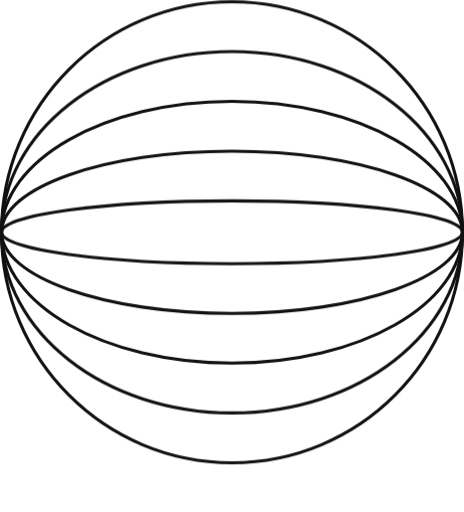
t = 0.00 s
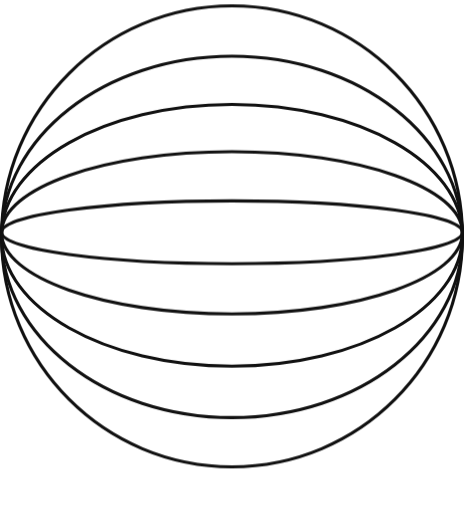
t = 0.48 s
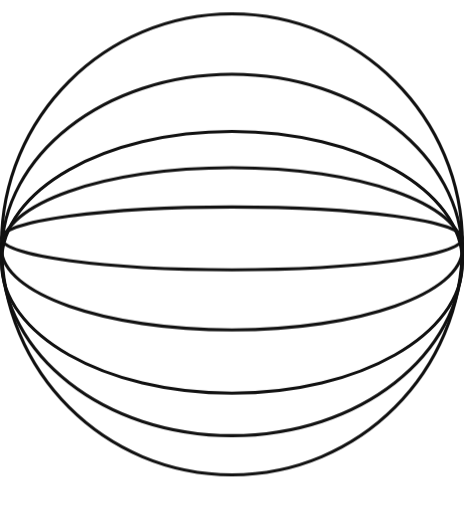
t = 1.08 s
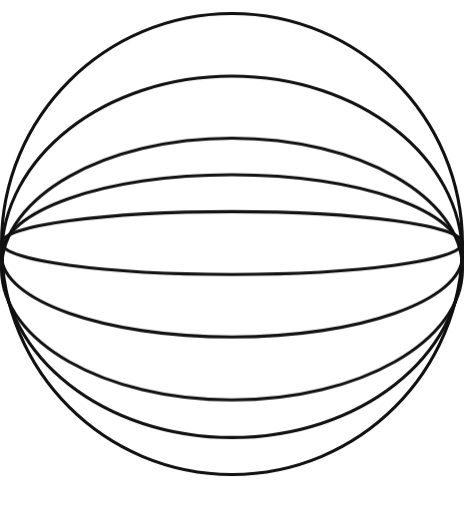
t = 1.38 s
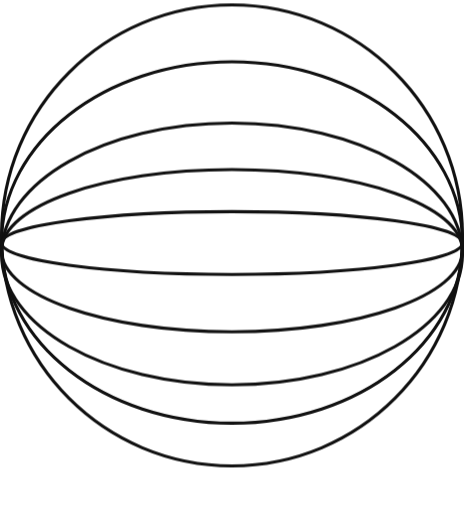
t = 1.98 s
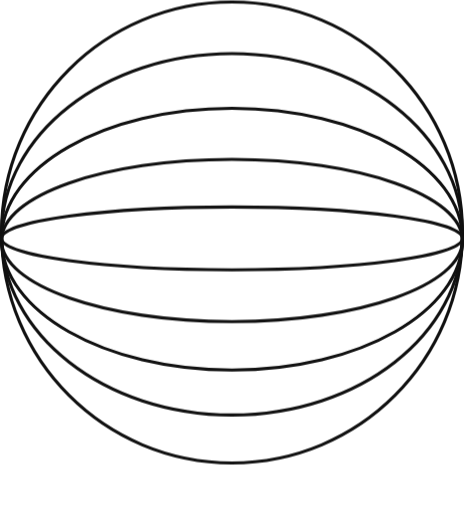
t = 2.28 s

The animated SVG that drew these frames (rendered in a browser with its animation timeline set to each time). Animation: 1 CSS @keyframes rule; one cycle of 2.88 s, repeats indefinitely.

<svg xmlns="http://www.w3.org/2000/svg" width="205" height="225" viewBox="0 0 150.588 166" fill="none">
  <style>
    .osc{animation-name:osc;animation-duration:2.4s;animation-timing-function:ease-in-out;animation-iteration-count:infinite}
    @keyframes osc{0%,100%{transform:translateY(0)}50%{transform:translateY(var(--a,6px))}}
  </style>
  <g class="osc" style="--a:4px;animation-delay:0s"><path d="M75.2938 150.088C116.601 150.088 150.088 116.601 150.088 75.2938C150.088 33.9863 116.601 0.5 75.2938 0.5C33.9863 0.5 0.5 33.9863 0.5 75.2938C0.5 116.601 33.9863 150.088 75.2938 150.088Z" stroke="#111" stroke-linecap="round" stroke-linejoin="round"/></g>
  <g class="osc" style="--a:8px;animation-delay:.12s"><path transform="translate(0,16.149)" d="M75.2938 117.79C116.601 117.79 150.088 91.5341 150.088 59.1452C150.088 26.7564 116.601 0.5 75.2938 0.5C33.9863 0.5 0.5 26.7564 0.5 59.1452C0.5 91.5341 33.9863 117.79 75.2938 117.79Z" stroke="#111" stroke-linecap="round" stroke-linejoin="round"/></g>
  <g class="osc" style="--a:12px;animation-delay:.24s"><path transform="translate(0,32.307)" d="M75.2938 85.4742C116.601 85.4742 150.088 66.4521 150.088 42.9871C150.088 19.5221 116.601 0.5 75.2938 0.5C33.9863 0.5 0.5 19.5221 0.5 42.9871C0.5 66.4521 33.9863 85.4742 75.2938 85.4742Z" stroke="#111" stroke-linecap="round" stroke-linejoin="round"/></g>
  <g class="osc" style="--a:8px;animation-delay:.36s"><path transform="translate(0,48.455)" d="M75.2938 53.1771C116.601 53.1771 150.088 41.3849 150.088 26.8385C150.088 12.2922 116.601 0.5 75.2938 0.5C33.9863 0.5 0.5 12.2922 0.5 26.8385C0.5 41.3849 33.9863 53.1771 75.2938 53.1771Z" stroke="#111" stroke-linecap="round" stroke-linejoin="round"/></g>
  <g class="osc" style="--a:4px;animation-delay:.48s"><path transform="translate(0,64.604)" d="M75.2938 20.88C116.601 20.88 150.088 16.3178 150.088 10.69C150.088 5.06222 116.601 0.5 75.2938 0.5C33.9863 0.5 0.5 5.06222 0.5 10.69C0.5 16.3178 33.9863 20.88 75.2938 20.88Z" stroke="#111" stroke-linecap="round" stroke-linejoin="round"/></g>
</svg>
